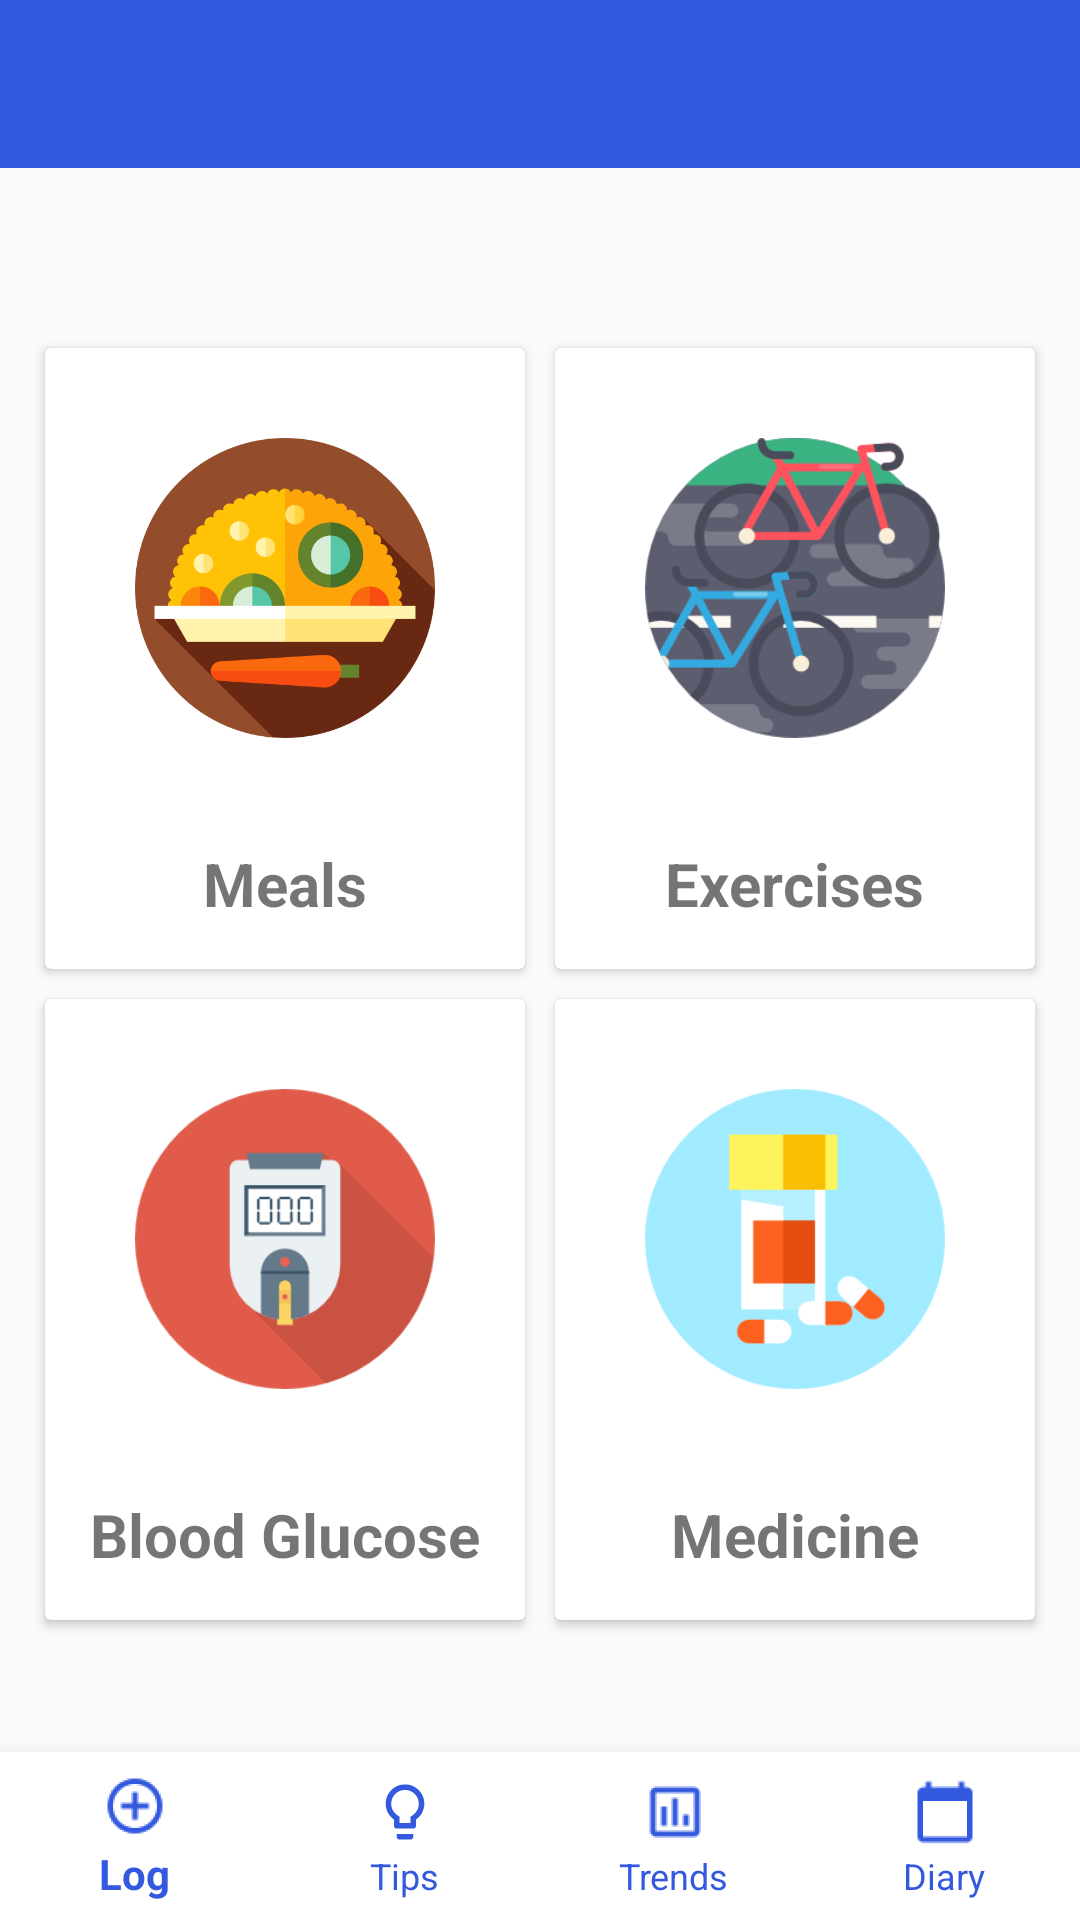

Write the Android layout XML for this screen, with the resource values it uses.
<!-- AndroidManifest.xml: application theme AppTheme -->
<!-- res/layout/activity_logs.xml -->
<?xml version="1.0" encoding="utf-8"?>
<LinearLayout xmlns:android="http://schemas.android.com/apk/res/android"
    android:id="@+id/root"
    xmlns:app="http://schemas.android.com/apk/res-auto"
    xmlns:tools="http://schemas.android.com/tools"
    android:layout_width="match_parent"
    android:layout_height="match_parent"
    android:orientation="vertical"
    tools:context=".UI.DailyLogsActivity">

    <com.google.android.material.appbar.AppBarLayout
        android:id="@+id/appBarLayout4"
        android:layout_width="match_parent"
        android:layout_height="wrap_content"
        android:theme="@style/AppTheme.AppBarOverlay"
        app:layout_constraintEnd_toEndOf="parent"
        app:layout_constraintStart_toStartOf="parent"
        app:layout_constraintTop_toTopOf="parent">

        <androidx.appcompat.widget.Toolbar
            android:id="@+id/toolbar"
            android:minHeight="?attr/actionBarSize"
            android:layout_width="match_parent"
            android:layout_height="wrap_content"
            app:titleTextColor="@android:color/white"
            android:background="?attr/colorPrimary">
        </androidx.appcompat.widget.Toolbar>

    </com.google.android.material.appbar.AppBarLayout>

    <androidx.constraintlayout.widget.ConstraintLayout
        android:id="@+id/frame_container"
        android:layout_gravity="bottom"
        android:layout_width="match_parent"
        android:layout_height="match_parent"
        app:layout_behavior="@string/appbar_scrolling_view_behavior"
        app:layout_constraintBottom_toBottomOf="parent"
        app:layout_constraintEnd_toEndOf="@id/appBarLayout4"
        app:layout_constraintStart_toStartOf="@id/appBarLayout4"
        app:layout_constraintTop_toBottomOf="@id/appBarLayout4">

        <RelativeLayout
            android:id="@+id/logs_layout"
            android:layout_width="wrap_content"
            android:layout_height="wrap_content"
            android:layout_marginBottom="40dp"
            app:layout_constraintBottom_toBottomOf="parent"
            app:layout_constraintLeft_toLeftOf="parent"
            app:layout_constraintRight_toRightOf="parent"
            app:layout_constraintTop_toTopOf="parent">

            <androidx.cardview.widget.CardView
                android:id="@+id/mealCardView"
                android:layout_width="wrap_content"
                android:layout_height="wrap_content"
                android:layout_margin="5dp"
                android:background="@drawable/selected_cardview"
                android:focusable="true"
                android:clickable="true">

                <RelativeLayout
                    android:padding="5dp"
                    android:layout_width="wrap_content"
                    android:layout_height="wrap_content">

                    <ImageView
                        android:id="@+id/mealsImage"
                        android:layout_margin="25dp"
                        android:layout_width="100dp"
                        android:layout_height="100dp"
                        android:background="@drawable/meals" />

                    <TextView
                        android:id="@+id/meals_textview"
                        android:layout_width="wrap_content"
                        android:layout_height="wrap_content"
                        android:text="Meals"
                        android:layout_margin="10dp"
                        android:layout_centerHorizontal="true"
                        android:layout_below="@id/mealsImage"
                        android:textSize="@dimen/log_headings_textsize"
                        android:textStyle="bold"
                        tools:ignore="SpUsage" />
                </RelativeLayout>
            </androidx.cardview.widget.CardView>

            <androidx.cardview.widget.CardView
                android:id="@+id/exerciseCardView"
                android:layout_width="wrap_content"
                android:layout_height="wrap_content"
                android:layout_margin="5dp"
                android:layout_toEndOf="@id/mealCardView"
                android:focusable="true"
                android:clickable="true">

                <RelativeLayout
                    android:padding="5dp"
                    android:layout_width="wrap_content"
                    android:layout_height="wrap_content">

                    <ImageView
                        android:id="@+id/exeImage"
                        android:layout_margin="25dp"
                        android:layout_width="100dp"
                        android:layout_height="100dp"
                        android:background="@drawable/bicycle" />

                    <TextView
                        android:id="@+id/exe_textview"
                        android:layout_width="wrap_content"
                        android:layout_height="wrap_content"
                        android:text="Exercises"
                        android:layout_margin="10dp"
                        android:layout_centerHorizontal="true"
                        android:layout_below="@id/exeImage"
                        android:textSize="@dimen/log_headings_textsize"
                        android:textStyle="bold"
                        tools:ignore="SpUsage" />
                </RelativeLayout>
            </androidx.cardview.widget.CardView>

            <androidx.cardview.widget.CardView
                android:id="@+id/bloodGlucoseCardView"
                android:layout_width="wrap_content"
                android:layout_height="wrap_content"
                android:layout_below="@id/mealCardView"
                android:layout_margin="5dp"
                android:focusable="true"
                android:clickable="true">

                <RelativeLayout
                    android:padding="5dp"
                    android:layout_width="wrap_content"
                    android:layout_height="wrap_content">

                    <ImageView
                        android:id="@+id/bgImage"
                        android:layout_margin="25dp"
                        android:layout_width="100dp"
                        android:layout_height="100dp"
                        android:background="@drawable/glucometer" />

                    <TextView
                        android:id="@+id/bg_textview"
                        android:layout_width="wrap_content"
                        android:layout_height="wrap_content"
                        android:text="Blood Glucose"
                        android:layout_margin="10dp"
                        android:layout_centerHorizontal="true"
                        android:layout_below="@id/bgImage"
                        android:textSize="@dimen/log_headings_textsize"
                        android:textStyle="bold"
                        tools:ignore="SpUsage" />
                </RelativeLayout>
            </androidx.cardview.widget.CardView>

            <androidx.cardview.widget.CardView
                android:id="@+id/medicationCardView"
                android:layout_width="wrap_content"
                android:layout_height="wrap_content"
                android:layout_below="@id/mealCardView"
                android:layout_margin="5dp"
                android:layout_toEndOf="@id/bloodGlucoseCardView"
                android:focusable="true"
                android:clickable="true">

                <RelativeLayout
                    android:padding="5dp"
                    android:layout_width="wrap_content"
                    android:layout_height="wrap_content">

                    <ImageView
                        android:id="@+id/medImage"
                        android:layout_margin="25dp"
                        android:layout_width="100dp"
                        android:layout_height="100dp"
                        android:background="@drawable/medicine" />

                    <TextView
                        android:id="@+id/med_textview"
                        android:layout_width="wrap_content"
                        android:layout_height="wrap_content"
                        android:text="Medicine"
                        android:layout_margin="10dp"
                        android:layout_centerHorizontal="true"
                        android:layout_below="@id/medImage"
                        android:textSize="@dimen/log_headings_textsize"
                        android:textStyle="bold"
                        tools:ignore="SpUsage" />
                </RelativeLayout>
            </androidx.cardview.widget.CardView>

        </RelativeLayout>


        <com.google.android.material.bottomnavigation.BottomNavigationView
            android:id="@+id/bottom_navigation"
            android:layout_width="match_parent"
            android:layout_height="wrap_content"
            android:layout_gravity="bottom"
            android:background="?android:attr/windowBackground"
            android:foreground="?attr/selectableItemBackground"
            app:itemBackground="@android:color/white"
            app:itemIconTint="@color/colorPrimary"
            app:itemTextColor="@color/colorPrimary"
            app:labelVisibilityMode="labeled"
            app:layout_constraintBottom_toBottomOf="parent"
            app:layout_constraintEnd_toEndOf="parent"
            app:layout_constraintStart_toStartOf="parent"
            app:menu="@menu/bottom_navigation_menu" />


    </androidx.constraintlayout.widget.ConstraintLayout>
</LinearLayout>
<!-- resources referenced by this layout -->
<resources>
  <color name="colorPrimary">#3359df</color>
  <dimen name="log_headings_textsize">20dp</dimen>
  n&gt;
  <!-- drawable bicycle: png bitmap (drawable, 23754 bytes) -->
  <!-- drawable glucometer: png bitmap (drawable, 9400 bytes) -->
  <!-- drawable meals: png bitmap (drawable, 23600 bytes) -->
  <!-- drawable medicine: png bitmap (drawable, 5759 bytes) -->
  <!-- drawable selected_cardview (drawable) -->
  <?xml version="1.0" encoding="utf-8"?>
  <selector xmlns:android="http://schemas.android.com/apk/res/android">
      
      <item android:drawable="@android:color/darker_gray" android:state_selected="true"  android:state_focused="true"/>
      
      <item android:drawable="@android:color/white" android:state_selected="false" android:state_focused="false"/>
  </selector>
  <style name="AppTheme.AppBarOverlay" parent="ThemeOverlay.AppCompat.Dark.ActionBar" />
  <style name="AppTheme" parent="Theme.AppCompat.Light.DarkActionBar">
          
          <item name="colorPrimary">@color/colorPrimary</item>
          <item name="colorPrimaryDark">@color/colorPrimaryDark</item>
          <item name="colorAccent">@color/colorAccent</item>
      </style>
  <color name="colorPrimaryDark">#283990</color>
  <color name="colorAccent">#D81B60</color>
  
      //reference colors
</resources>
